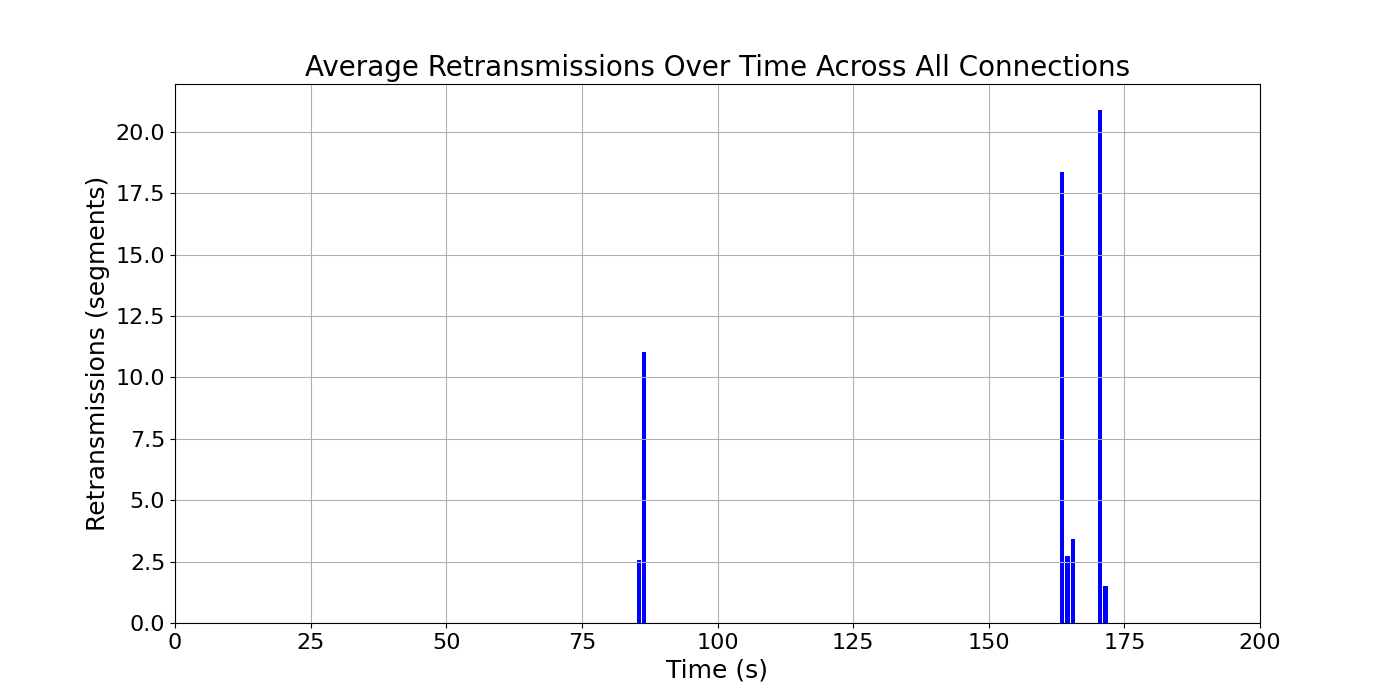

The file beside this chart, header and first rows:
time_bin, retransmissions, time_bin_mid
[85, 86), 2.571, 85.5
[86, 87), 11.02, 86.5
[163, 164), 18.36, 163.5
[164, 165), 2.72, 164.5
[165, 166), 3.438, 165.5
[170, 171), 20.9, 170.5
[171, 172), 1.5, 171.5
